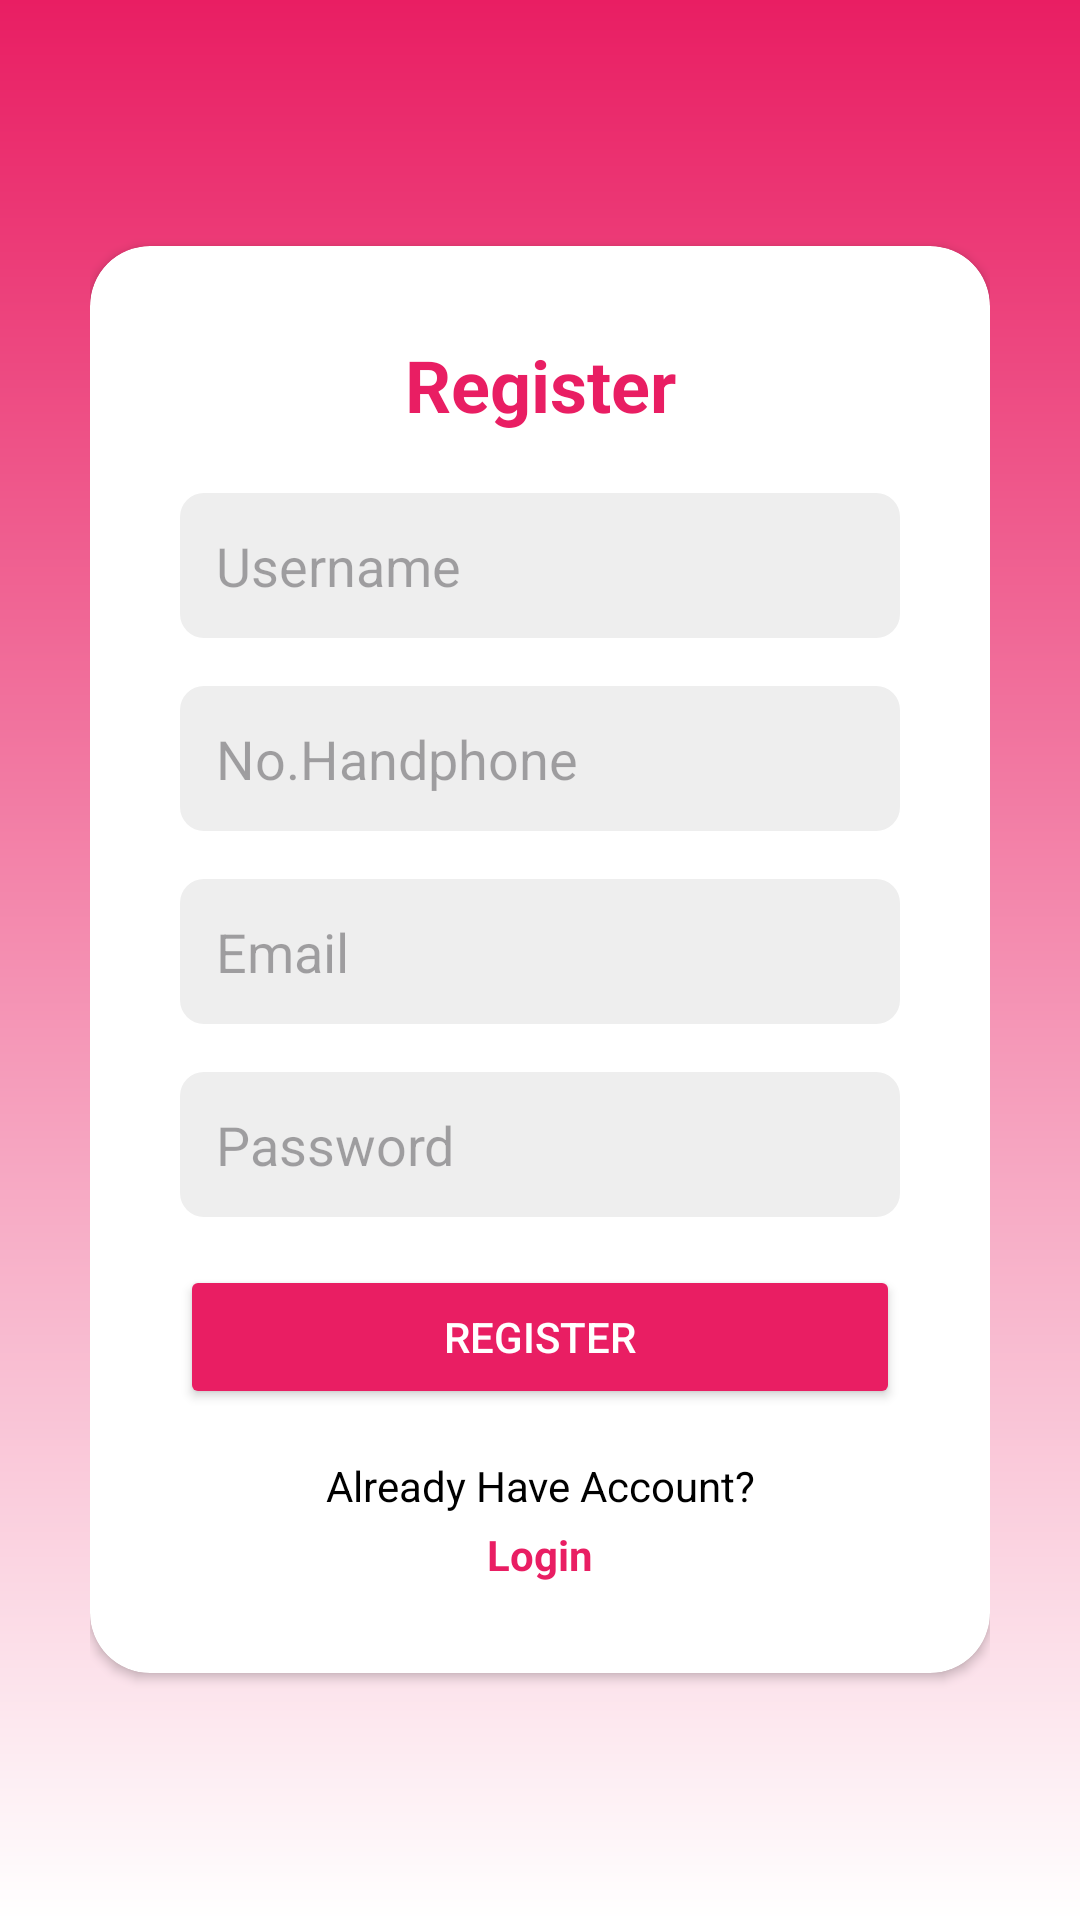

The Android layout XML behind this screen, and the referenced resources:
<!-- AndroidManifest.xml: application theme Theme.NeoQuiZzz -->
<!-- res/layout/activity_register.xml -->
<RelativeLayout xmlns:android="http://schemas.android.com/apk/res/android"
    android:layout_width="match_parent"
    android:layout_height="match_parent"
    xmlns:app="http://schemas.android.com/apk/res-auto"
    android:background="@drawable/login_background"
    android:padding="30dp">

    <androidx.cardview.widget.CardView
        android:layout_width="match_parent"
        android:layout_height="wrap_content"
        android:layout_centerInParent="true"
        android:background="@color/white"
        app:cardCornerRadius="20dp">

        <LinearLayout
            android:layout_width="match_parent"
            android:layout_height="wrap_content"
            android:orientation="vertical"
            android:padding="30dp">

            <TextView
                android:layout_width="match_parent"
                android:layout_height="wrap_content"
                android:text="Register"
                android:textAlignment="center"
                android:textColor="@color/pink"
                android:textSize="24sp"
                android:textStyle="bold"
                android:layout_marginBottom="20dp"/>

            <EditText
                android:id="@+id/edtUsername_register"
                android:layout_width="match_parent"
                android:layout_height="wrap_content"
                android:hint="Username"
                android:inputType="textEmailAddress"
                android:background="@drawable/edittext_bg"
                android:padding="12dp"
                android:layout_marginBottom="16dp"/>
            <EditText
                android:id="@+id/edtNomor_register"
                android:layout_width="match_parent"
                android:layout_height="wrap_content"
                android:hint="No.Handphone"
                android:inputType="textEmailAddress"
                android:background="@drawable/edittext_bg"
                android:padding="12dp"
                android:layout_marginBottom="16dp"/>

            <EditText
                android:id="@+id/edtEmail_register"
                android:layout_width="match_parent"
                android:layout_height="wrap_content"
                android:hint="Email"
                android:inputType="textEmailAddress"
                android:background="@drawable/edittext_bg"
                android:padding="12dp"
                android:layout_marginBottom="16dp"/>

            <EditText
                android:id="@+id/edtPassword_register"
                android:layout_width="match_parent"
                android:layout_height="wrap_content"
                android:hint="Password"
                android:inputType="textPassword"
                android:background="@drawable/edittext_bg"
                android:padding="12dp"
                android:layout_marginBottom="16dp"/>

            <Button
                android:id="@+id/btnRegister"
                android:layout_width="match_parent"
                android:layout_height="wrap_content"
                android:text="REGISTER"
                android:backgroundTint="@color/pink"
                android:textColor="@color/white"
                android:layout_marginBottom="16dp"/>

            <TextView
                android:layout_width="match_parent"
                android:layout_height="wrap_content"
                android:text="Already Have Account?"
                android:textAlignment="center"
                android:textColor="@color/black"/>

            <TextView
                android:id="@+id/tv_to_login"
                android:layout_width="match_parent"
                android:layout_height="wrap_content"
                android:text="Login"
                android:textAlignment="center"
                android:textColor="@color/pink"
                android:textStyle="bold"
                android:layout_marginTop="4dp"/>

        </LinearLayout>
    </androidx.cardview.widget.CardView>
</RelativeLayout>
<!-- resources referenced by this layout -->
<resources>
  <color name="black">#FF000000</color>
  <color name="pink">#E91E63</color>
  <color name="white">#FFFFFFFF</color>
  <!-- drawable edittext_bg (drawable) -->
  <shape xmlns:android="http://schemas.android.com/apk/res/android"
      android:shape="rectangle">
      <solid android:color="#EEEEEE"/>
      <corners android:radius="8dp"/>
  </shape>
  <!-- drawable login_background (drawable) -->
  <?xml version="1.0" encoding="utf-8"?>
  <shape xmlns:android="http://schemas.android.com/apk/res/android">
  
      <gradient android:type="linear" android:angle="100"
          android:startColor="@color/pink" android:endColor="@color/white"/>
  
  </shape>
  <style name="Theme.NeoQuiZzz" parent="Base.Theme.NeoQuiZzz" />
  <style name="Base.Theme.NeoQuiZzz" parent="Theme.Material3.DayNight.NoActionBar">
          
           <item name="colorPrimary">@color/pink</item>
      </style>
</resources>
